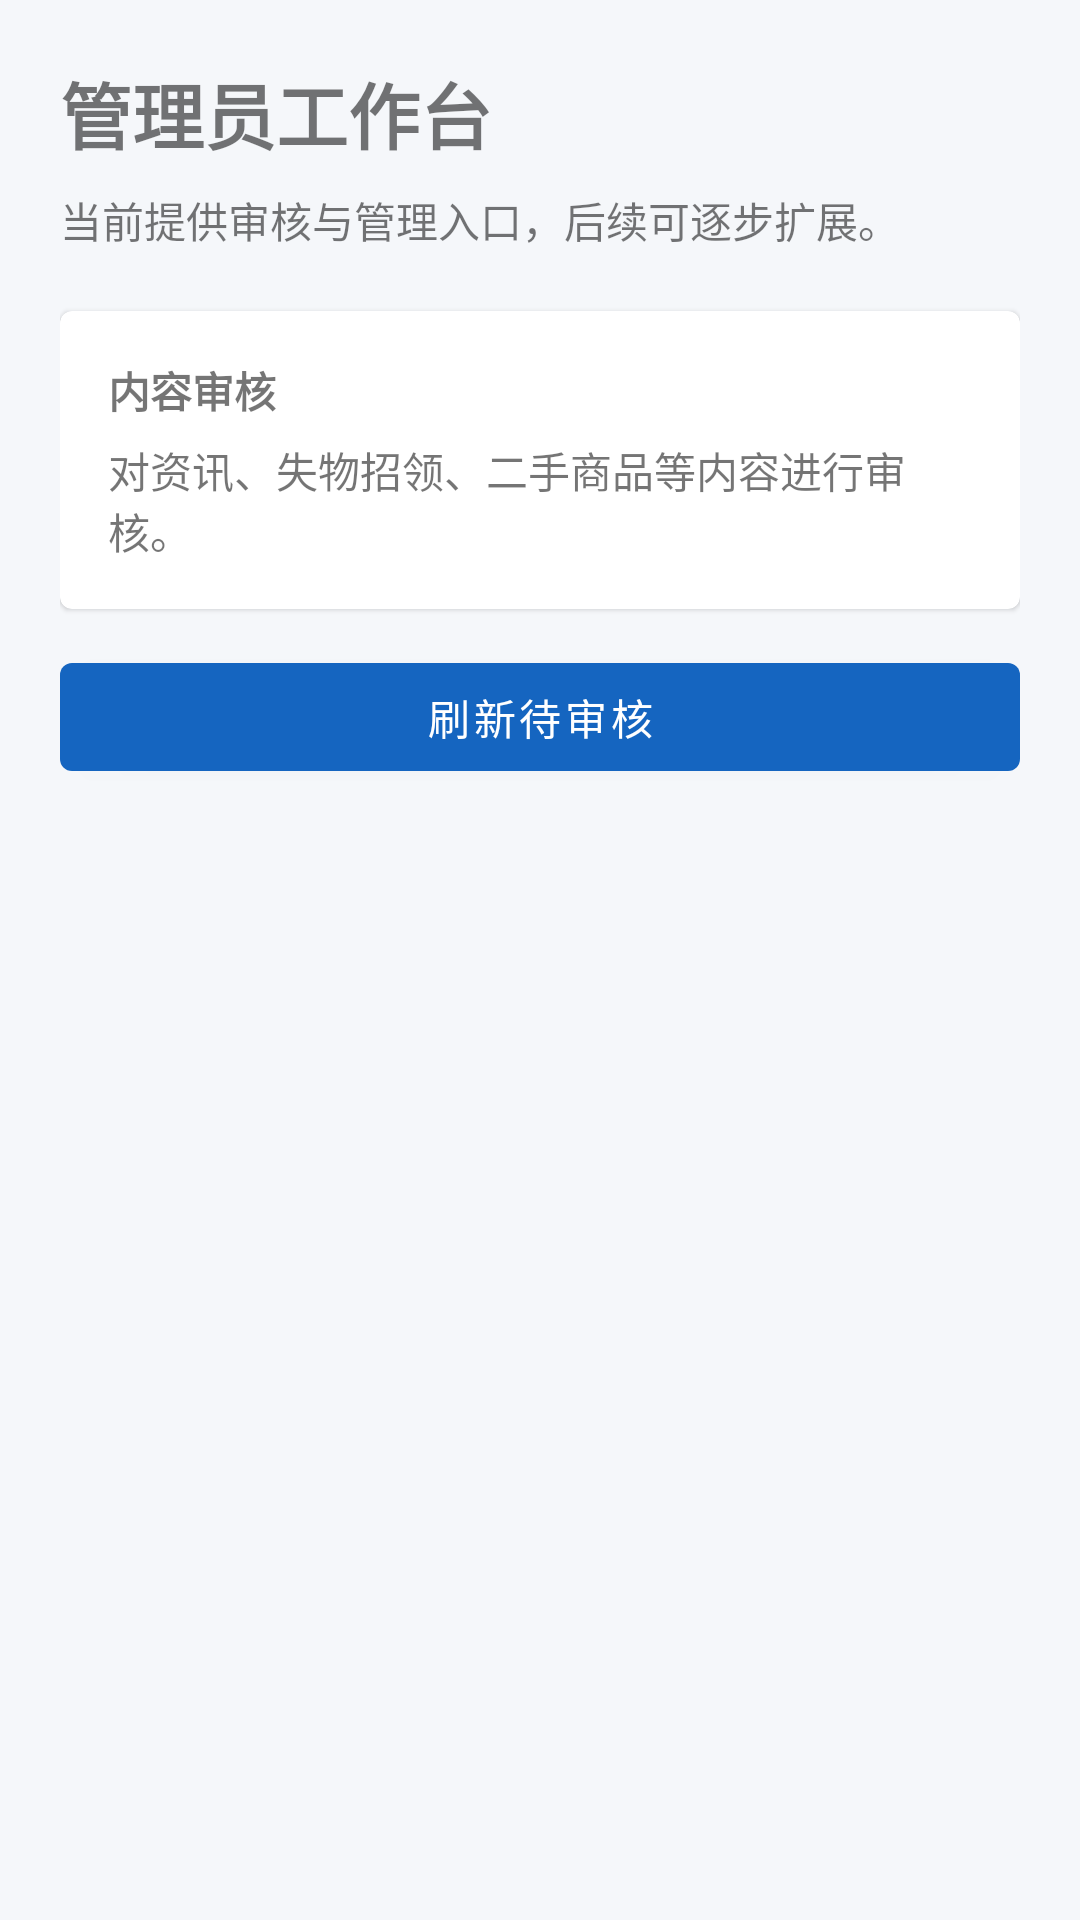

The Android layout XML behind this screen, and the referenced resources:
<!-- AndroidManifest.xml: application theme Theme.CampusApp -->
<!-- res/layout/fragment_admin.xml -->
<?xml version="1.0" encoding="utf-8"?>
<LinearLayout xmlns:android="http://schemas.android.com/apk/res/android"
    android:layout_width="match_parent"
    android:layout_height="match_parent"
    android:orientation="vertical"
    android:padding="20dp">

    <TextView
        android:id="@+id/tvAdminTitle"
        android:layout_width="wrap_content"
        android:layout_height="wrap_content"
        android:text="@string/admin_title"
        android:textSize="24sp"
        android:textStyle="bold" />

    <TextView
        android:id="@+id/tvAdminSubtitle"
        android:layout_width="match_parent"
        android:layout_height="wrap_content"
        android:layout_marginTop="8dp"
        android:text="@string/admin_subtitle"
        android:textSize="14sp" />

    <com.google.android.material.card.MaterialCardView
        android:layout_width="match_parent"
        android:layout_height="wrap_content"
        android:layout_marginTop="20dp">

        <LinearLayout
            android:layout_width="match_parent"
            android:layout_height="wrap_content"
            android:orientation="vertical"
            android:padding="16dp">

            <TextView
                android:layout_width="wrap_content"
                android:layout_height="wrap_content"
                android:text="@string/admin_review_title"
                android:textStyle="bold" />

            <TextView
                android:layout_width="match_parent"
                android:layout_height="wrap_content"
                android:layout_marginTop="6dp"
                android:text="@string/admin_review_desc" />
        </LinearLayout>
    </com.google.android.material.card.MaterialCardView>

    <com.google.android.material.button.MaterialButton
        android:id="@+id/btnRefresh"
        android:layout_width="match_parent"
        android:layout_height="wrap_content"
        android:layout_marginTop="12dp"
        android:text="@string/admin_refresh" />

    <TextView
        android:id="@+id/tvEmpty"
        android:layout_width="match_parent"
        android:layout_height="wrap_content"
        android:layout_marginTop="12dp"
        android:text="@string/admin_empty"
        android:visibility="gone" />

    <androidx.recyclerview.widget.RecyclerView
        android:id="@+id/rvPendingReviews"
        android:layout_width="match_parent"
        android:layout_height="0dp"
        android:layout_marginTop="8dp"
        android:layout_weight="1" />
</LinearLayout>
<!-- resources referenced by this layout -->
<resources>
  <string name="admin_empty">暂无待审核内容</string>
  <string name="admin_refresh">刷新待审核</string>
  <string name="admin_review_desc">对资讯、失物招领、二手商品等内容进行审核。</string>
  <string name="admin_review_title">内容审核</string>
  <string name="admin_subtitle">当前提供审核与管理入口，后续可逐步扩展。</string>
  <string name="admin_title">管理员工作台</string>
  <style name="Theme.CampusApp" parent="Theme.MaterialComponents.DayNight.NoActionBar">
          
          <item name="colorPrimary">@color/primary</item>
          <item name="colorPrimaryVariant">@color/primary_variant</item>
          <item name="colorOnPrimary">@color/white</item>
          
          <item name="colorSecondary">@color/secondary</item>
          <item name="colorSecondaryVariant">@color/secondary_variant</item>
          <item name="colorOnSecondary">@color/white</item>
          
          <item name="android:statusBarColor">@color/background</item>
          <item name="android:windowLightStatusBar">true</item>
          
          <item name="android:colorBackground">@color/background</item>
          <item name="colorSurface">@color/surface</item>
          
          <item name="fontFamily">sans-serif-medium</item>
      </style>
  <color name="primary">#1565C0</color>
  <color name="primary_variant">#0D47A1</color>
  <color name="white">#FFFFFFFF</color>
  <color name="secondary">#00B0FF</color>
  <color name="secondary_variant">#0091EA</color>
  <color name="background">#F5F7FA</color>
  <color name="surface">#FFFFFF</color>
</resources>
